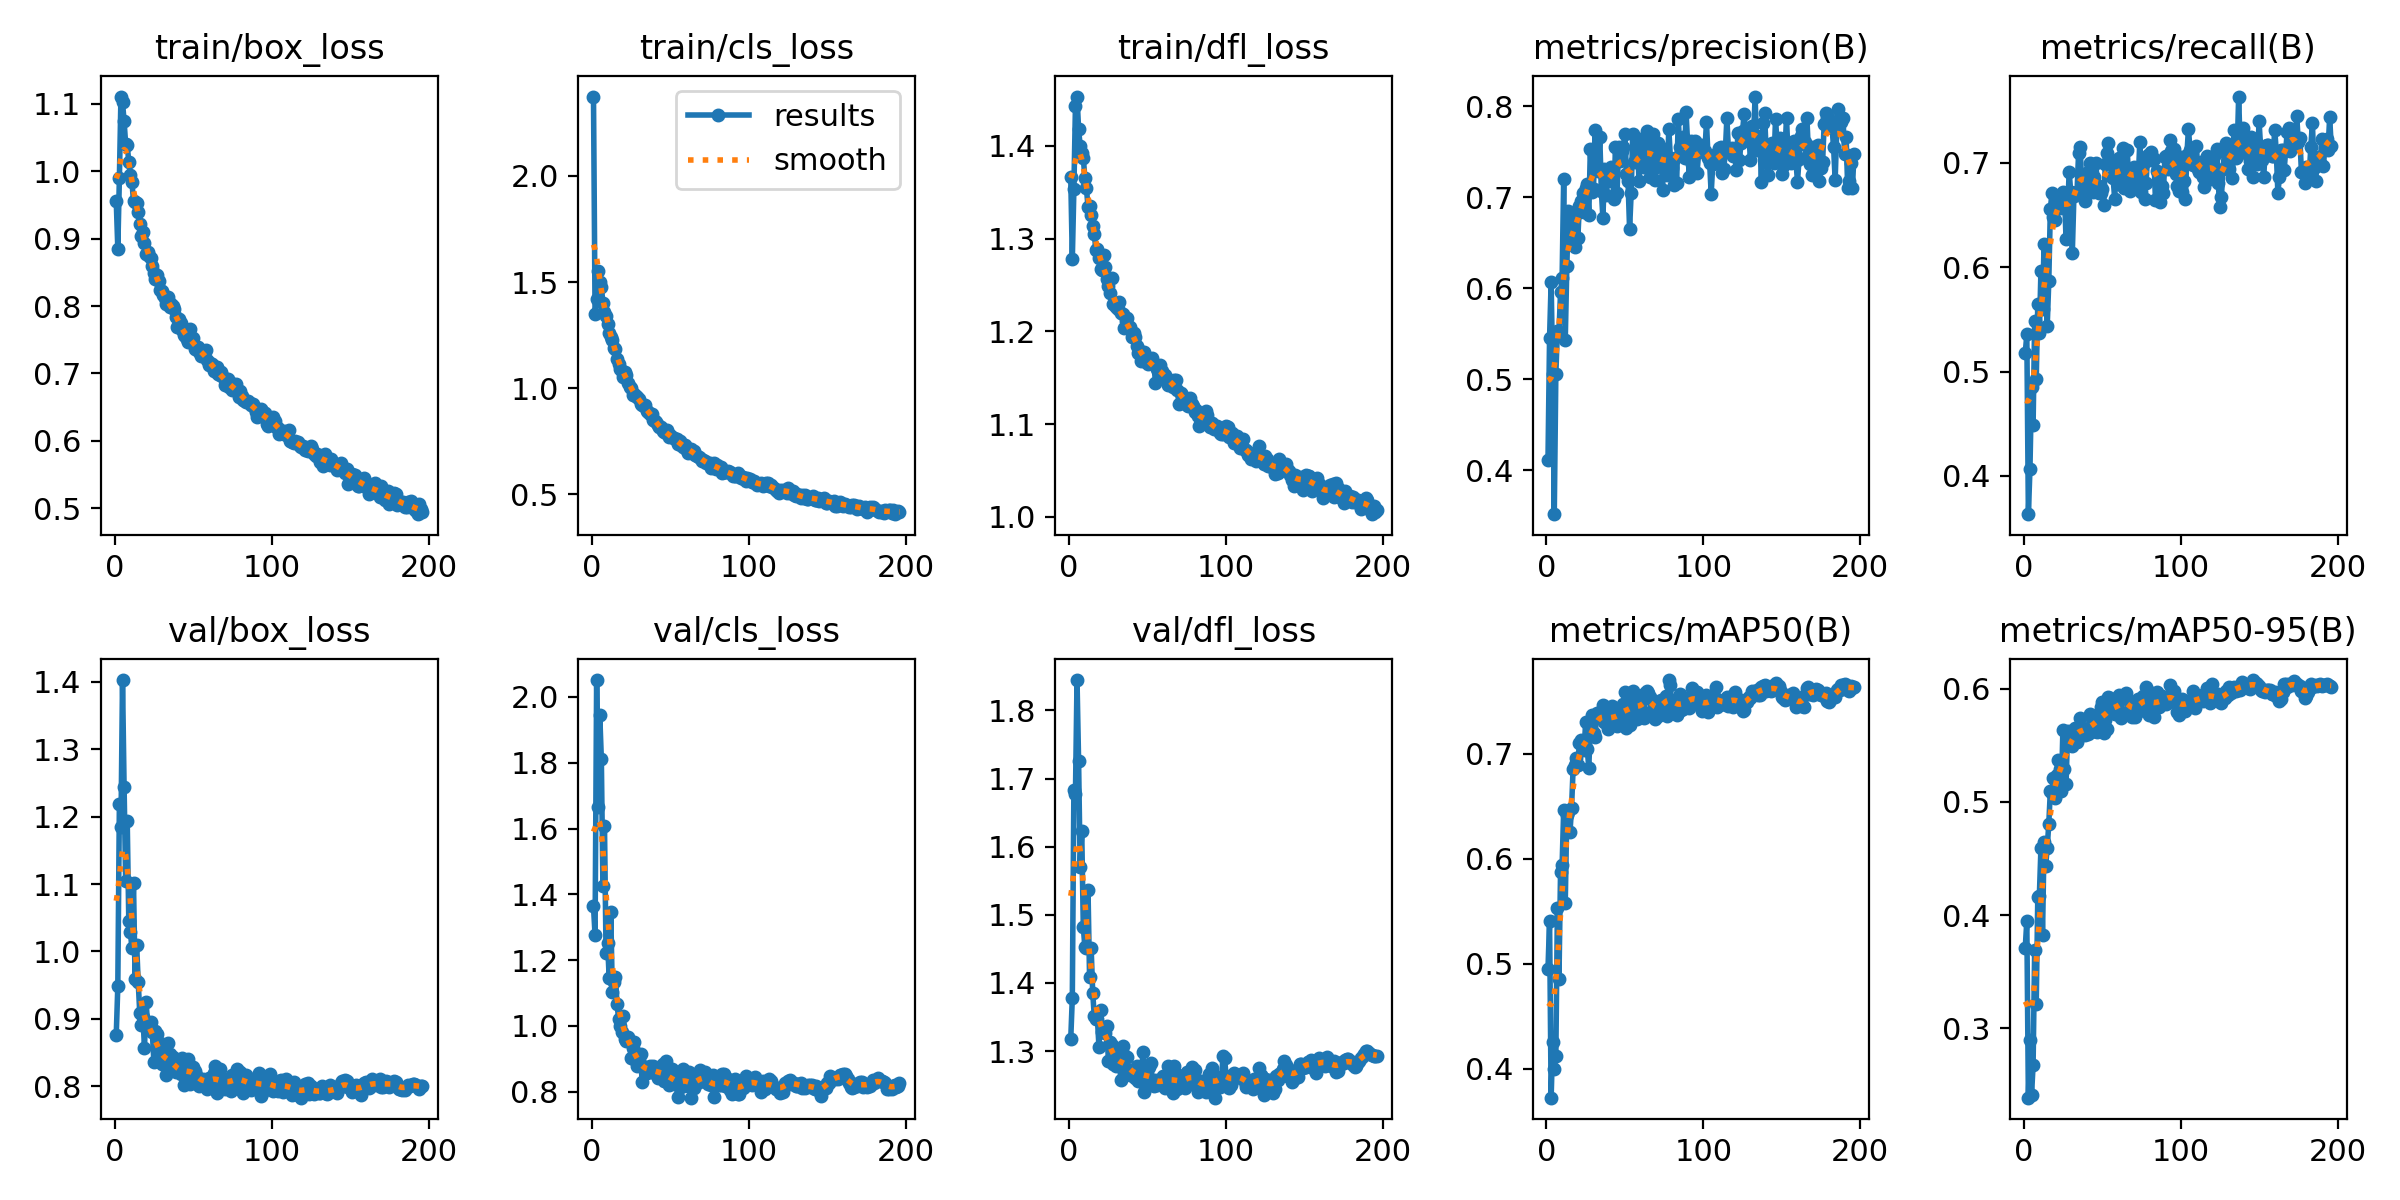

Source data for this figure (header and first rows):
epoch, train/box_loss, train/cls_loss, train/dfl_loss, metrics/precision(B), metrics/recall(B), metrics/mAP50(B), metrics/mAP50-95(B), val/box_loss, val/cls_loss, val/dfl_loss, lr/pg0, lr/pg1, lr/pg2
1, 0.956, 2.374, 1.366, 0.4113, 0.5175, 0.4951, 0.371, 0.8764, 1.363, 1.318, 0.003318, 0.003318, 0.003318
2, 0.8852, 1.352, 1.278, 0.5454, 0.5356, 0.5403, 0.395, 0.9483, 1.276, 1.378, 0.006638, 0.006638, 0.006638
3, 0.9897, 1.418, 1.354, 0.6065, 0.3633, 0.3724, 0.2389, 1.218, 2.051, 1.683, 0.009945, 0.009945, 0.009945
4, 1.111, 1.553, 1.443, 0.5059, 0.4067, 0.4253, 0.2897, 1.184, 1.666, 1.677, 0.009941, 0.009941, 0.009941
5, 1.102, 1.502, 1.453, 0.3517, 0.4853, 0.3993, 0.2411, 1.403, 1.944, 1.845, 0.009941, 0.009941, 0.009941
6, 1.074, 1.477, 1.418, 0.506, 0.4485, 0.4122, 0.2676, 1.244, 1.812, 1.726, 0.009921, 0.009921, 0.009921
7, 1.04, 1.404, 1.4, 0.5536, 0.5481, 0.5529, 0.3689, 1.105, 1.426, 1.569, 0.009901, 0.009901, 0.009901
8, 1.039, 1.357, 1.392, 0.552, 0.493, 0.4859, 0.3216, 1.193, 1.608, 1.623, 0.009881, 0.009881, 0.009881
9, 1.014, 1.34, 1.387, 0.5957, 0.5645, 0.5875, 0.416, 1.045, 1.22, 1.482, 0.009861, 0.009861, 0.009861
10, 0.9944, 1.305, 1.366, 0.6114, 0.5367, 0.594, 0.4174, 1.029, 1.251, 1.453, 0.009842, 0.009842, 0.009842
11, 0.9838, 1.262, 1.354, 0.7204, 0.5963, 0.6463, 0.4592, 1.005, 1.145, 1.451, 0.009822, 0.009822, 0.009822
12, 0.9563, 1.243, 1.334, 0.5436, 0.5603, 0.558, 0.3828, 1.101, 1.346, 1.537, 0.009802, 0.009802, 0.009802
13, 0.9549, 1.225, 1.335, 0.6242, 0.6218, 0.642, 0.4649, 0.9595, 1.102, 1.408, 0.009782, 0.009782, 0.009782
14, 0.953, 1.192, 1.326, 0.6846, 0.5865, 0.6449, 0.4437, 1.01, 1.133, 1.452, 0.009762, 0.009762, 0.009762
15, 0.9399, 1.184, 1.313, 0.6739, 0.5435, 0.6252, 0.4595, 0.9548, 1.147, 1.385, 0.009743, 0.009743, 0.009743
16, 0.9222, 1.139, 1.305, 0.6532, 0.5866, 0.648, 0.4806, 0.9082, 1.066, 1.351, 0.009723, 0.009723, 0.009723
17, 0.9036, 1.114, 1.288, 0.664, 0.6555, 0.6855, 0.5099, 0.8914, 1.022, 1.347, 0.009703, 0.009703, 0.009703
18, 0.9106, 1.091, 1.289, 0.645, 0.671, 0.6888, 0.508, 0.9028, 1.001, 1.347, 0.009683, 0.009683, 0.009683
19, 0.8938, 1.082, 1.279, 0.6813, 0.6484, 0.6964, 0.5215, 0.8573, 0.9816, 1.306, 0.009663, 0.009663, 0.009663
20, 0.8766, 1.054, 1.267, 0.655, 0.6452, 0.6893, 0.5034, 0.9254, 1.03, 1.36, 0.009644, 0.009644, 0.009644
21, 0.8801, 1.077, 1.266, 0.6908, 0.6584, 0.71, 0.5235, 0.8929, 0.9605, 1.328, 0.009624, 0.009624, 0.009624
22, 0.8745, 1.065, 1.282, 0.6961, 0.6665, 0.713, 0.5367, 0.8933, 0.9524, 1.333, 0.009604, 0.009604, 0.009604
23, 0.871, 1.026, 1.269, 0.7045, 0.6567, 0.7069, 0.5295, 0.896, 0.9646, 1.327, 0.009584, 0.009584, 0.009584
24, 0.86, 1.006, 1.257, 0.6838, 0.6657, 0.7031, 0.5097, 0.8802, 0.9536, 1.337, 0.009564, 0.009564, 0.009564
25, 0.8489, 1.004, 1.249, 0.7101, 0.6724, 0.7301, 0.5638, 0.8358, 0.9028, 1.285, 0.009545, 0.009545, 0.009545
26, 0.8405, 0.9694, 1.242, 0.7143, 0.6697, 0.7048, 0.5293, 0.8819, 0.932, 1.313, 0.009525, 0.009525, 0.009525
27, 0.8462, 0.9746, 1.257, 0.6803, 0.6273, 0.6865, 0.5156, 0.8772, 0.9502, 1.308, 0.009505, 0.009505, 0.009505
28, 0.8374, 0.9618, 1.229, 0.7537, 0.6542, 0.7269, 0.5624, 0.8381, 0.8939, 1.28, 0.009485, 0.009485, 0.009485
29, 0.8239, 0.9593, 1.228, 0.7064, 0.6915, 0.7373, 0.5587, 0.8636, 0.878, 1.297, 0.009465, 0.009465, 0.009465
30, 0.8218, 0.95, 1.226, 0.7097, 0.6718, 0.7198, 0.5548, 0.8331, 0.897, 1.278, 0.009446, 0.009446, 0.009446
31, 0.816, 0.9246, 1.224, 0.7737, 0.6139, 0.7164, 0.5493, 0.8463, 0.9129, 1.287, 0.009426, 0.009426, 0.009426
32, 0.8125, 0.9202, 1.232, 0.7319, 0.6678, 0.7386, 0.5617, 0.8349, 0.8303, 1.283, 0.009406, 0.009406, 0.009406
33, 0.8029, 0.9186, 1.22, 0.7293, 0.6707, 0.735, 0.5658, 0.8165, 0.8739, 1.257, 0.009386, 0.009386, 0.009386
34, 0.8134, 0.9222, 1.219, 0.7669, 0.672, 0.7385, 0.5527, 0.8649, 0.8741, 1.307, 0.009366, 0.009366, 0.009366
35, 0.7987, 0.8932, 1.204, 0.7073, 0.7095, 0.7398, 0.5641, 0.8479, 0.8578, 1.294, 0.009347, 0.009347, 0.009347
36, 0.8036, 0.8901, 1.211, 0.6773, 0.7151, 0.7462, 0.5742, 0.8305, 0.8656, 1.274, 0.009327, 0.009327, 0.009327
37, 0.7994, 0.8789, 1.214, 0.7312, 0.6779, 0.7307, 0.5593, 0.8437, 0.8784, 1.292, 0.009307, 0.009307, 0.009307
38, 0.795, 0.8798, 1.204, 0.703, 0.6845, 0.7295, 0.5623, 0.8251, 0.8678, 1.267, 0.009287, 0.009287, 0.009287
39, 0.783, 0.8523, 1.204, 0.7175, 0.6631, 0.7232, 0.559, 0.8207, 0.878, 1.264, 0.009267, 0.009267, 0.009267
40, 0.7688, 0.8439, 1.194, 0.7284, 0.6767, 0.734, 0.5647, 0.8224, 0.8561, 1.272, 0.009248, 0.009248, 0.009248
41, 0.7806, 0.8423, 1.198, 0.7336, 0.691, 0.7363, 0.5604, 0.8282, 0.8533, 1.267, 0.009228, 0.009228, 0.009228
42, 0.7742, 0.8271, 1.194, 0.7291, 0.6997, 0.7459, 0.5774, 0.8176, 0.8399, 1.261, 0.009208, 0.009208, 0.009208
43, 0.7651, 0.8184, 1.184, 0.6987, 0.679, 0.7351, 0.562, 0.8417, 0.8715, 1.278, 0.009188, 0.009188, 0.009188
44, 0.7569, 0.8174, 1.177, 0.7551, 0.6726, 0.7301, 0.571, 0.8017, 0.8468, 1.256, 0.009168, 0.009168, 0.009168
45, 0.7555, 0.7967, 1.179, 0.7047, 0.6868, 0.7268, 0.5665, 0.8241, 0.8845, 1.266, 0.009149, 0.009149, 0.009149
46, 0.7513, 0.7941, 1.168, 0.7554, 0.6996, 0.7369, 0.5688, 0.8211, 0.8332, 1.263, 0.009129, 0.009129, 0.009129
47, 0.7466, 0.7885, 1.176, 0.7396, 0.6784, 0.7336, 0.5622, 0.841, 0.8931, 1.299, 0.009109, 0.009109, 0.009109
48, 0.7655, 0.8016, 1.178, 0.7507, 0.671, 0.7438, 0.5781, 0.8039, 0.8341, 1.24, 0.009089, 0.009089, 0.009089
49, 0.746, 0.769, 1.167, 0.7554, 0.6715, 0.7469, 0.584, 0.8266, 0.8206, 1.253, 0.009069, 0.009069, 0.009069
50, 0.7521, 0.7784, 1.165, 0.7699, 0.6748, 0.7583, 0.5884, 0.8282, 0.8237, 1.257, 0.00905, 0.00905, 0.00905
51, 0.7362, 0.7699, 1.167, 0.7259, 0.6593, 0.7247, 0.5612, 0.8231, 0.8682, 1.277, 0.00903, 0.00903, 0.00903
52, 0.7359, 0.7643, 1.167, 0.7185, 0.6986, 0.74, 0.5725, 0.817, 0.8498, 1.283, 0.00901, 0.00901, 0.00901
53, 0.7394, 0.7611, 1.171, 0.6653, 0.71, 0.7277, 0.5648, 0.8093, 0.8415, 1.256, 0.00899, 0.00899, 0.00899
54, 0.7313, 0.7604, 1.165, 0.7047, 0.7195, 0.7505, 0.5928, 0.7998, 0.8204, 1.249, 0.00897, 0.00897, 0.00897
55, 0.7256, 0.7359, 1.145, 0.7696, 0.7015, 0.7602, 0.5917, 0.8101, 0.7849, 1.257, 0.008951, 0.008951, 0.008951
56, 0.7315, 0.7503, 1.159, 0.7386, 0.6864, 0.7492, 0.5869, 0.8111, 0.8407, 1.25, 0.008931, 0.008931, 0.008931
57, 0.732, 0.734, 1.161, 0.753, 0.6854, 0.7451, 0.5804, 0.8093, 0.8146, 1.252, 0.008911, 0.008911, 0.008911
58, 0.7344, 0.7237, 1.163, 0.7588, 0.6656, 0.7333, 0.5777, 0.8068, 0.8687, 1.251, 0.008891, 0.008891, 0.008891
59, 0.7205, 0.7334, 1.157, 0.7186, 0.7015, 0.7478, 0.5839, 0.796, 0.8315, 1.26, 0.008871, 0.008871, 0.008871
60, 0.7128, 0.7152, 1.152, 0.7638, 0.6794, 0.7407, 0.5802, 0.8124, 0.8481, 1.264, 0.008852, 0.008852, 0.008852
... 136 more rows
